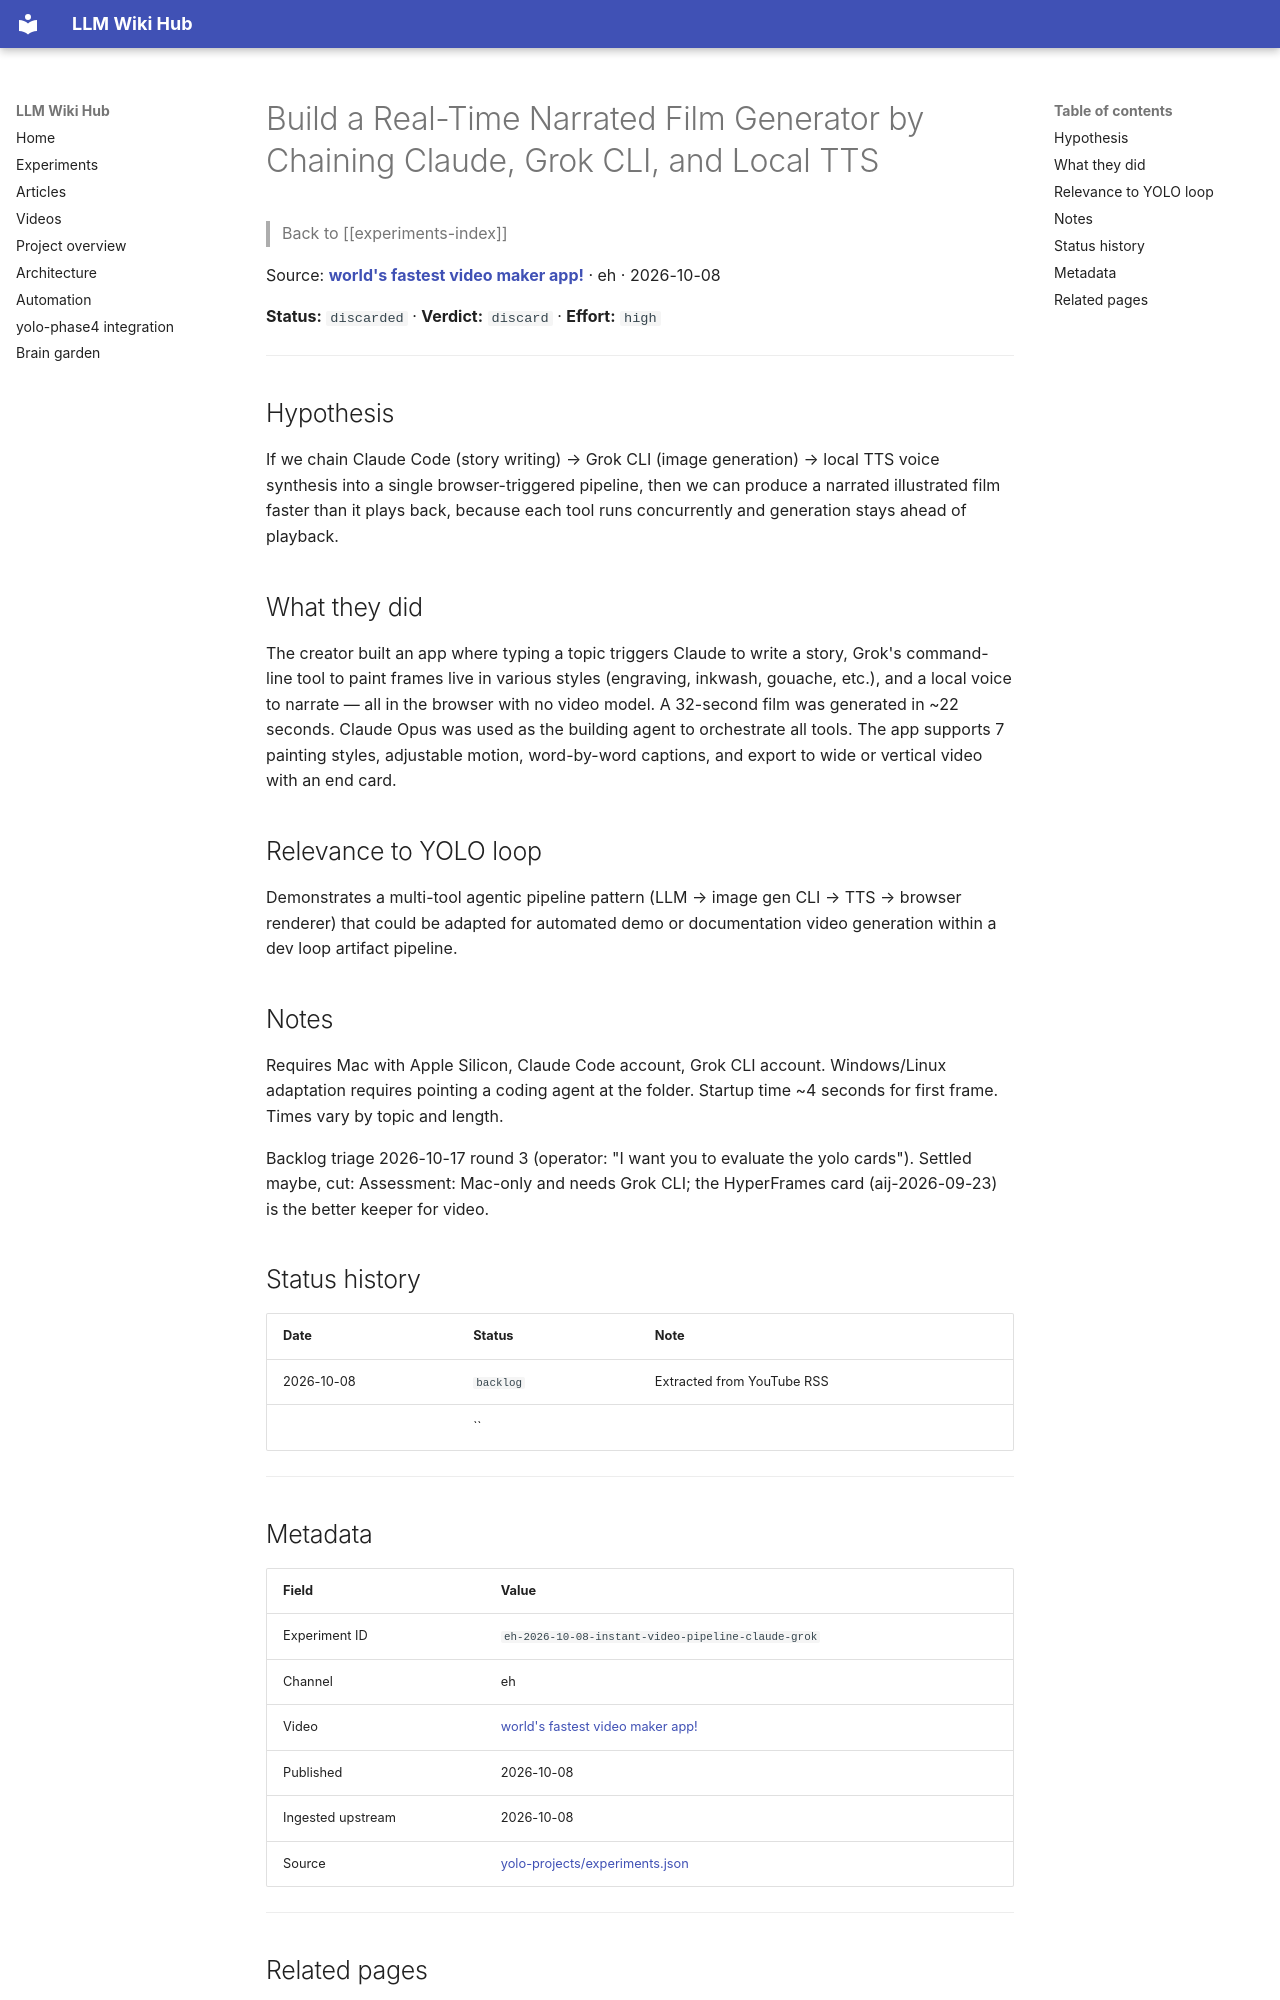

repository: Anguijm/llm-wiki-hub · page: experiments/eh-2026-10-08-instant-video-pipeline-claude-grok/index.html · generator: mkdocs

# Build a Real-Time Narrated Film Generator by Chaining Claude, Grok CLI, and Local TTS

> Back to [[experiments-index]]

Source: **[world's fastest video maker app!](https://www.youtube.com/watch?v=IBzkb-DnUUo)** · eh · 2026-10-08

**Status:** `discarded` · **Verdict:** `discard` · **Effort:** `high`

---

## Hypothesis

If we chain Claude Code (story writing) → Grok CLI (image generation) → local TTS voice synthesis into a single browser-triggered pipeline, then we can produce a narrated illustrated film faster than it plays back, because each tool runs concurrently and generation stays ahead of playback.

## What they did

The creator built an app where typing a topic triggers Claude to write a story, Grok's command-line tool to paint frames live in various styles (engraving, inkwash, gouache, etc.), and a local voice to narrate — all in the browser with no video model. A 32-second film was generated in ~22 seconds. Claude Opus was used as the building agent to orchestrate all tools. The app supports 7 painting styles, adjustable motion, word-by-word captions, and export to wide or vertical video with an end card.

## Relevance to YOLO loop

Demonstrates a multi-tool agentic pipeline pattern (LLM → image gen CLI → TTS → browser renderer) that could be adapted for automated demo or documentation video generation within a dev loop artifact pipeline.

## Notes

Requires Mac with Apple Silicon, Claude Code account, Grok CLI account. Windows/Linux adaptation requires pointing a coding agent at the folder. Startup time ~4 seconds for first frame. Times vary by topic and length.

Backlog triage 2026-10-17 round 3 (operator: "I want you to evaluate the yolo cards"). Settled maybe, cut: Assessment: Mac-only and needs Grok CLI; the HyperFrames card (aij-2026-09-23) is the better keeper for video.

## Status history

| Date | Status | Note |
|---|---|---|
| 2026-10-08 | `backlog` | Extracted from YouTube RSS |
|  | `` |  |

---
